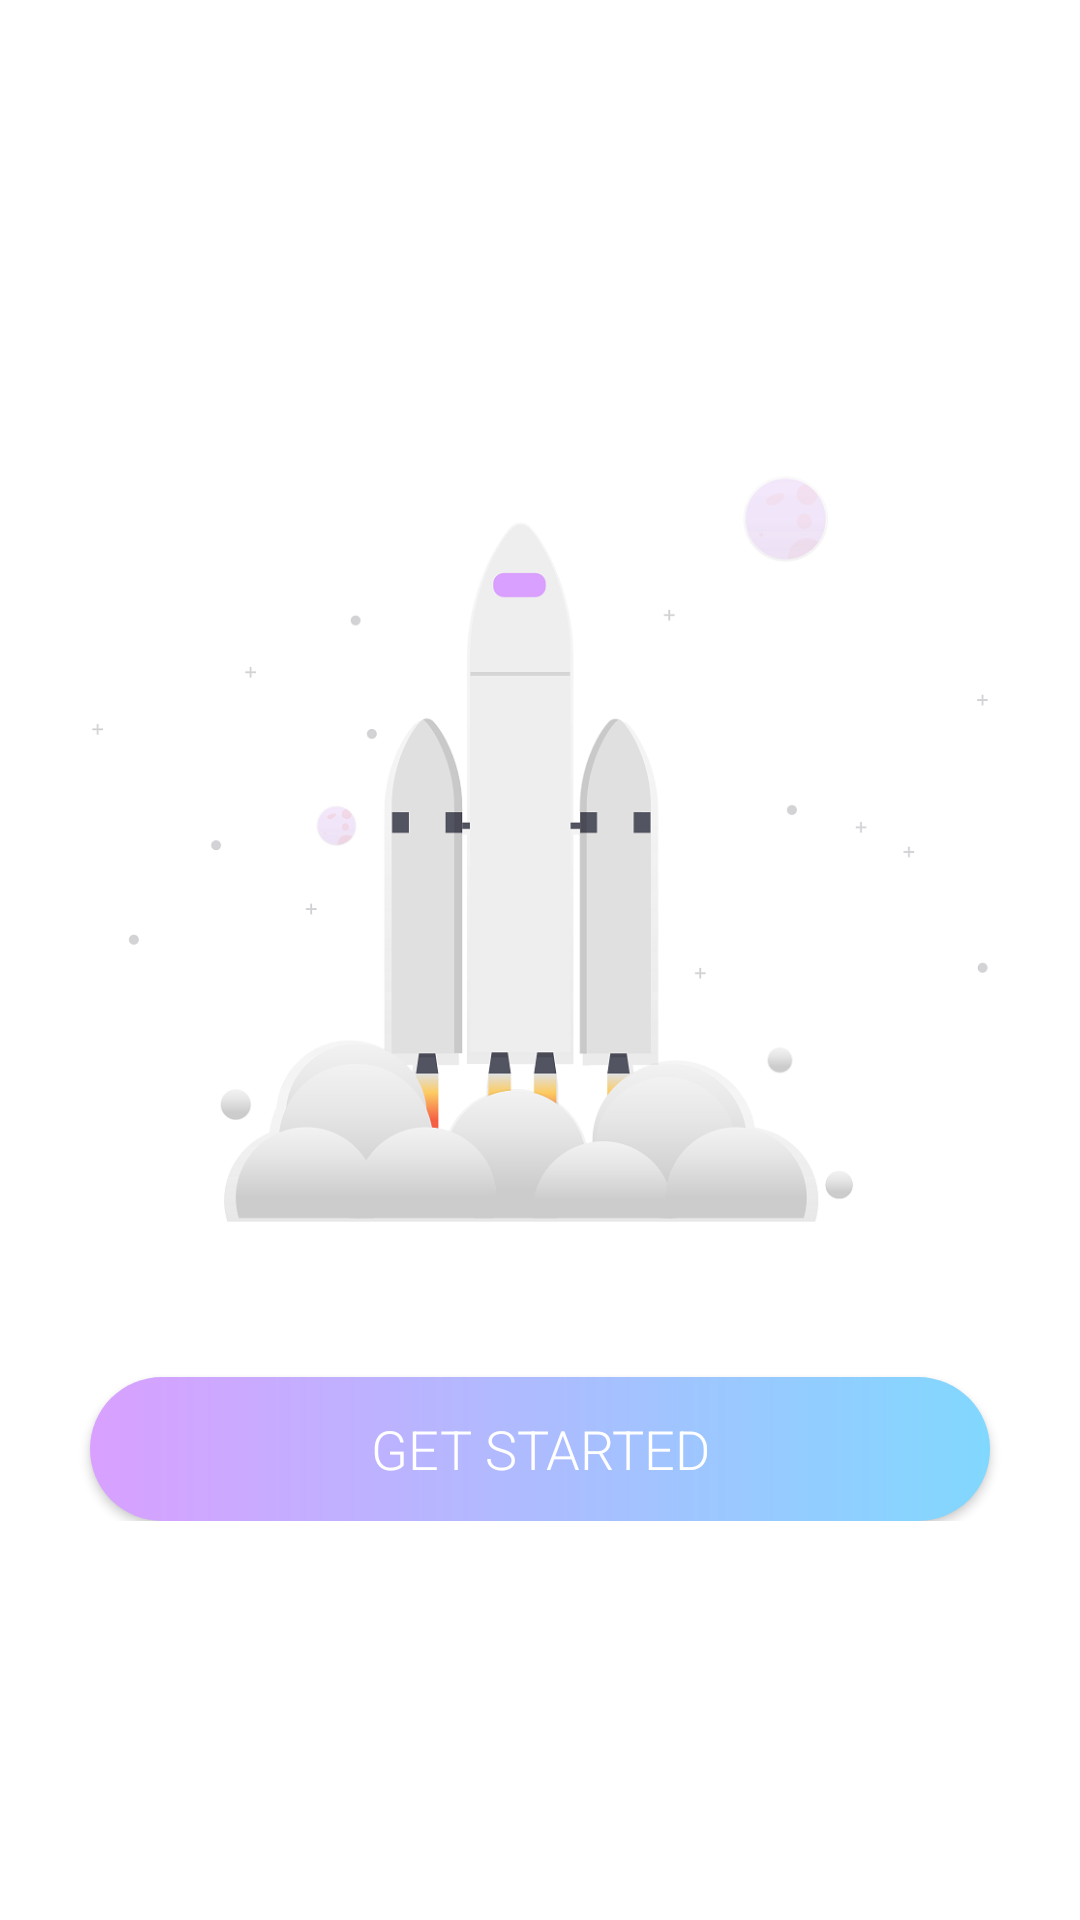

Layout XML and referenced resources for this Android screen:
<!-- AndroidManifest.xml: application theme AppTheme -->
<!-- res/layout/fragment_vp3.xml -->
<?xml version="1.0" encoding="utf-8"?>
<FrameLayout xmlns:android="http://schemas.android.com/apk/res/android"
    xmlns:tools="http://schemas.android.com/tools"
    android:layout_width="match_parent"
    android:layout_height="match_parent"
    android:background="@android:color/white"
    tools:context=".Views.ViewPager.ViewPager1">

    <LinearLayout
        android:layout_width="match_parent"
        android:layout_height="wrap_content"
        android:layout_gravity="center"
        android:orientation="vertical">

        <ImageView
            android:layout_width="500dp"
            android:layout_height="300dp"
            android:layout_gravity="center"
            android:layout_marginBottom="16sp"
            android:src="@drawable/vp_3" />

        <Button
            android:id="@+id/btnOnBoard"
            android:layout_width="300dp"
            android:layout_height="wrap_content"
            android:layout_gravity="center"
            android:layout_marginTop="10dp"
            android:background="@drawable/card_2_gradient_round"
            android:fontFamily="sans-serif-light"
            android:text="GET STARTED"
            android:textColor="#FFFFFF"
            android:textSize="18dp" />
    </LinearLayout>
</FrameLayout>
<!-- resources referenced by this layout -->
<resources>
  <!-- drawable card_2_gradient_round (drawable) -->
  <?xml version="1.0" encoding="utf-8"?>
  <shape xmlns:android="http://schemas.android.com/apk/res/android" android:shape="rectangle">
      <corners android:radius="40dp"></corners>
      <gradient
          android:type="linear"
          android:startColor="@color/colorPrimary"
          android:endColor="@color/colorPrimaryDark"/>
  </shape>
  <!-- drawable vp_3: png bitmap (drawable, 40628 bytes) -->
  <style name="AppTheme" parent="Theme.AppCompat.Light.NoActionBar">
          
          <item name="colorPrimary">@color/colorPrimary</item>
          <item name="colorPrimaryDark">@color/colorPrimaryDark</item>
          <item name="colorAccent">@color/colorAccent</item>
          <item name="colorControlNormal">@color/colorPrimary</item>
          <item name="colorControlActivated">@color/colorAccent</item>
          <item name="colorControlHighlight">@color/colorPrimaryDark</item>
      </style>
  <color name="colorPrimary">#D9A0FF</color>
  <color name="colorPrimaryDark">#81D8FF</color>
  <color name="colorAccent">#CD89FF</color>
</resources>
